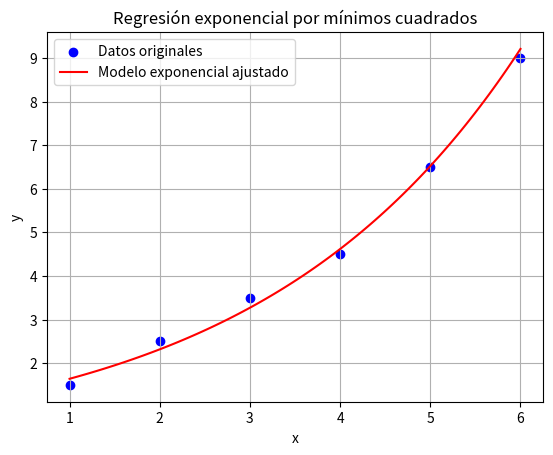

Python code for this plot:
import numpy as np
import matplotlib.pyplot as plt
from scipy.optimize import curve_fit

x = np.array([1, 2, 3, 4, 5, 6])
y = np.array([1.5, 2.5, 3.5, 4.5, 6.5, 9])

ln_y = np.log(y)

coeffs = np.polyfit(x, ln_y, 1)
b = coeffs[0]
ln_a = coeffs[1]
a = np.exp(ln_a)

def modelo_exponencial(x, a, b):
    return a * np.exp(b * x)

x_pred = np.linspace(min(x), max(x), 100)
y_pred = modelo_exponencial(x_pred, a, b)

print(f"Modelo ajustado: y = {a:.4f} * e^({b:.4f} * x)")

# Graficar
plt.scatter(x, y, label="Datos originales", color="blue")
plt.plot(x_pred, y_pred, label="Modelo exponencial ajustado", color="red")
plt.xlabel("x")
plt.ylabel("y")
plt.title("Regresión exponencial por mínimos cuadrados")
plt.legend()
plt.grid(True)
plt.show()
